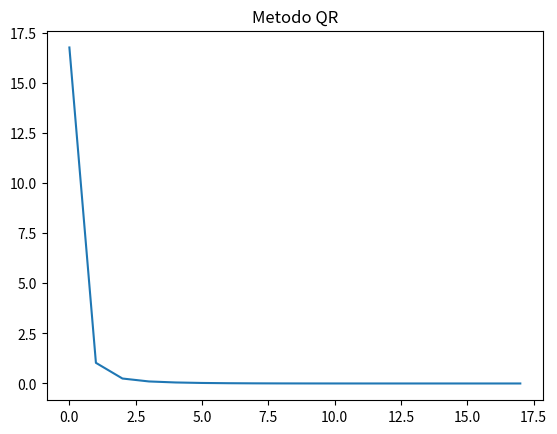

This chart was generated by the following Python code:
import numpy as np
import matplotlib.pyplot as plt


# Calculo de valores propios y vectores propios de una matriz
# Entradas:
# A = matriz tamano nxm, iterMax:Cantidad Maxima de iteraciones, tol; toleracion del error
# Salidas:
# ValoresPropios y Vactores Propios
def metodo_qr(A, iterMax, tol):

    Ak = A

    m = len(A)

    Uk = np.eye(m)

    er = []

    Vp = np.diag(Ak)

    for i in range(iterMax):
        #Factorización QR
        Q, R = np.linalg.qr(Ak)

        Ak = np.dot(R, Q)

        Uk = np.dot(Uk, Q)

        Vp_n = np.diag(Ak)

        error = np.linalg.norm(Vp_n - Vp)

        Vp = Vp_n

        er.append(error)

        if error < tol:
            break

    fig, graf = plt.subplots()  # se crea la gráfica
    ejeX = np.arange(0, i+1, 1)  # se crea el eje X (son las iteraciones)
    graf.plot(ejeX, er)  # se grafican los datos
    plt.title('Metodo QR')
    plt.show()  # se muestra la gráfica

    return returnValoresVectores(Ak, Uk)

#Funcion para acomodar los datos de forma estetica en la salida
#Entradas:
#     Una Matriz AK: Vector valor propios, Matriz Triangular
#     Una Matriz UK: Matriz de vectores propios
#Salida:
# Valores y vectores prpopios correspondientes
def returnValoresVectores(Ak, Uk):
    valores = []
    vectores = []
    for i in range(len(Ak)):
        valores.append(Ak[i][i])
        tmp = []
        for j in range(len(Uk)):
            tmp.append(Uk[j][i])
        
        vectores.append(tmp)

    return valores, vectores


if __name__ == "__main__":
    A = [[0, 11, -5], [-2, 17, -7], [-4, 26, -10]]
    
    iterMax = 100

    tol = 10e-6

    res = metodo_qr(A, iterMax, tol)

    for i in range(len(res[0])):
        print("Valor propio: ", res[0][i])
        print("Vector propio: ", res[1][i])
        print("###############################")

